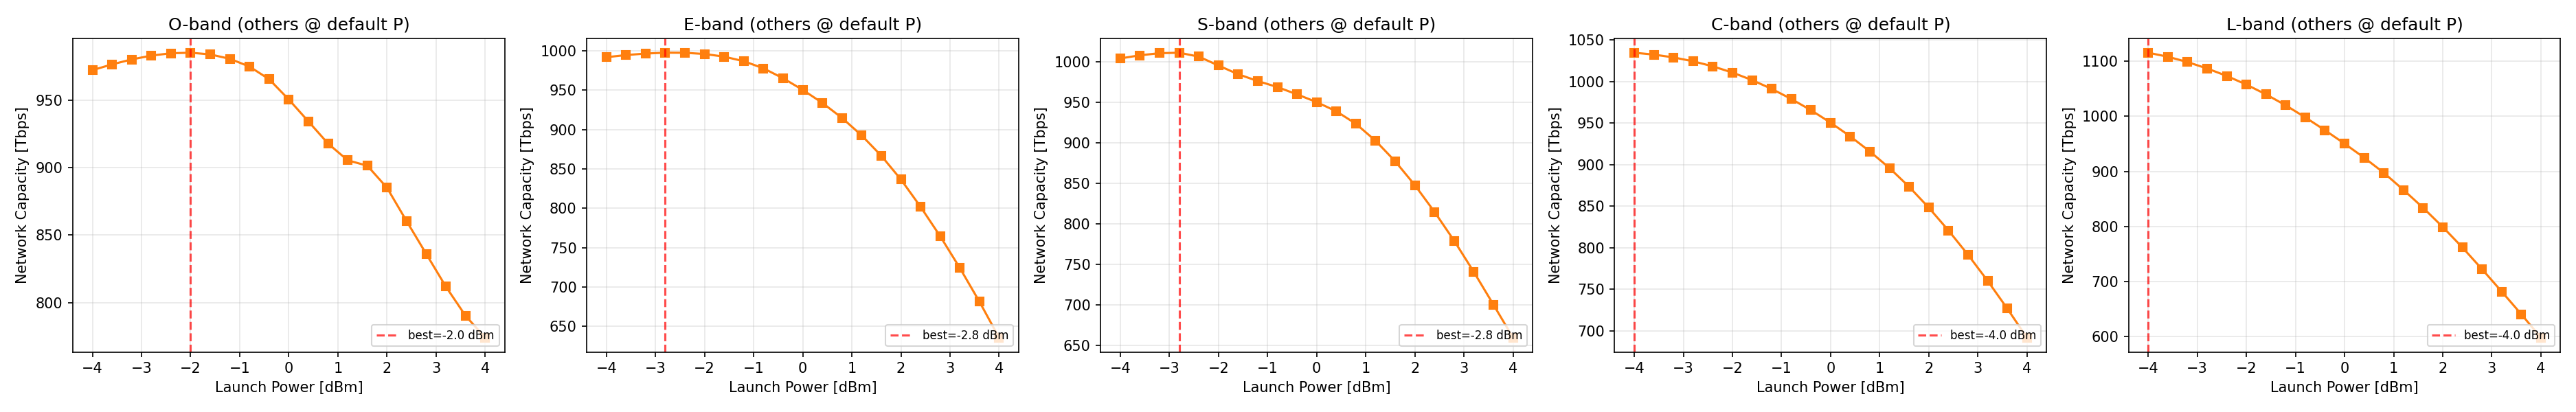

The table this chart was drawn from, first rows:
topology, rwa_key, band_selection, swept_band, power_dBm, capacity_Tbps, default_power_dBm, span_length_km
NSFNET, kSP-FF OESCL RWA, OESCL, O, -4.0, 972.1, 0.0, 80.0
NSFNET, kSP-FF OESCL RWA, OESCL, O, -3.6, 976.4, 0.0, 80.0
NSFNET, kSP-FF OESCL RWA, OESCL, O, -3.2, 980.1, 0.0, 80.0
NSFNET, kSP-FF OESCL RWA, OESCL, O, -2.8, 982.9, 0.0, 80.0
NSFNET, kSP-FF OESCL RWA, OESCL, O, -2.4, 984.6, 0.0, 80.0
NSFNET, kSP-FF OESCL RWA, OESCL, O, -2.0, 985, 0.0, 80.0
NSFNET, kSP-FF OESCL RWA, OESCL, O, -1.6, 983.8, 0.0, 80.0
NSFNET, kSP-FF OESCL RWA, OESCL, O, -1.2, 980.5, 0.0, 80.0
NSFNET, kSP-FF OESCL RWA, OESCL, O, -0.8, 974.7, 0.0, 80.0
NSFNET, kSP-FF OESCL RWA, OESCL, O, -0.4, 965.4, 0.0, 80.0
NSFNET, kSP-FF OESCL RWA, OESCL, O, 0.0, 950.4, 0.0, 80.0
NSFNET, kSP-FF OESCL RWA, OESCL, O, 0.4, 934.1, 0.0, 80.0
NSFNET, kSP-FF OESCL RWA, OESCL, O, 0.8, 917.8, 0.0, 80.0
NSFNET, kSP-FF OESCL RWA, OESCL, O, 1.2, 905.4, 0.0, 80.0
NSFNET, kSP-FF OESCL RWA, OESCL, O, 1.6, 901.4, 0.0, 80.0
NSFNET, kSP-FF OESCL RWA, OESCL, O, 2.0, 885.1, 0.0, 80.0
NSFNET, kSP-FF OESCL RWA, OESCL, O, 2.4, 860.4, 0.0, 80.0
NSFNET, kSP-FF OESCL RWA, OESCL, O, 2.8, 836.1, 0.0, 80.0
NSFNET, kSP-FF OESCL RWA, OESCL, O, 3.2, 811.9, 0.0, 80.0
NSFNET, kSP-FF OESCL RWA, OESCL, O, 3.6, 790.3, 0.0, 80.0
NSFNET, kSP-FF OESCL RWA, OESCL, O, 4.0, 774.1, 0.0, 80.0
NSFNET, kSP-FF OESCL RWA, OESCL, E, -4.0, 991.9, 0.0, 80.0
NSFNET, kSP-FF OESCL RWA, OESCL, E, -3.6, 994.6, 0.0, 80.0
NSFNET, kSP-FF OESCL RWA, OESCL, E, -3.2, 996.5, 0.0, 80.0
NSFNET, kSP-FF OESCL RWA, OESCL, E, -2.8, 997.6, 0.0, 80.0
NSFNET, kSP-FF OESCL RWA, OESCL, E, -2.4, 997.5, 0.0, 80.0
NSFNET, kSP-FF OESCL RWA, OESCL, E, -2.0, 996, 0.0, 80.0
NSFNET, kSP-FF OESCL RWA, OESCL, E, -1.6, 992.6, 0.0, 80.0
NSFNET, kSP-FF OESCL RWA, OESCL, E, -1.2, 986.8, 0.0, 80.0
NSFNET, kSP-FF OESCL RWA, OESCL, E, -0.8, 977.7, 0.0, 80.0
NSFNET, kSP-FF OESCL RWA, OESCL, E, -0.4, 965.1, 0.0, 80.0
NSFNET, kSP-FF OESCL RWA, OESCL, E, 0.0, 950.4, 0.0, 80.0
NSFNET, kSP-FF OESCL RWA, OESCL, E, 0.4, 933.8, 0.0, 80.0
NSFNET, kSP-FF OESCL RWA, OESCL, E, 0.8, 914.8, 0.0, 80.0
NSFNET, kSP-FF OESCL RWA, OESCL, E, 1.2, 892.6, 0.0, 80.0
NSFNET, kSP-FF OESCL RWA, OESCL, E, 1.6, 866.8, 0.0, 80.0
NSFNET, kSP-FF OESCL RWA, OESCL, E, 2.0, 836.6, 0.0, 80.0
NSFNET, kSP-FF OESCL RWA, OESCL, E, 2.4, 802, 0.0, 80.0
NSFNET, kSP-FF OESCL RWA, OESCL, E, 2.8, 764.6, 0.0, 80.0
NSFNET, kSP-FF OESCL RWA, OESCL, E, 3.2, 724.3, 0.0, 80.0
NSFNET, kSP-FF OESCL RWA, OESCL, E, 3.6, 681.4, 0.0, 80.0
NSFNET, kSP-FF OESCL RWA, OESCL, E, 4.0, 635.7, 0.0, 80.0
NSFNET, kSP-FF OESCL RWA, OESCL, S, -4.0, 1004, 0.0, 80.0
NSFNET, kSP-FF OESCL RWA, OESCL, S, -3.6, 1008, 0.0, 80.0
NSFNET, kSP-FF OESCL RWA, OESCL, S, -3.2, 1011, 0.0, 80.0
NSFNET, kSP-FF OESCL RWA, OESCL, S, -2.8, 1011, 0.0, 80.0
NSFNET, kSP-FF OESCL RWA, OESCL, S, -2.4, 1006, 0.0, 80.0
NSFNET, kSP-FF OESCL RWA, OESCL, S, -2.0, 995.5, 0.0, 80.0
NSFNET, kSP-FF OESCL RWA, OESCL, S, -1.6, 984.8, 0.0, 80.0
NSFNET, kSP-FF OESCL RWA, OESCL, S, -1.2, 976.3, 0.0, 80.0
NSFNET, kSP-FF OESCL RWA, OESCL, S, -0.8, 968.9, 0.0, 80.0
NSFNET, kSP-FF OESCL RWA, OESCL, S, -0.4, 959.9, 0.0, 80.0
NSFNET, kSP-FF OESCL RWA, OESCL, S, 0.0, 950.4, 0.0, 80.0
NSFNET, kSP-FF OESCL RWA, OESCL, S, 0.4, 939.1, 0.0, 80.0
NSFNET, kSP-FF OESCL RWA, OESCL, S, 0.8, 923.6, 0.0, 80.0
NSFNET, kSP-FF OESCL RWA, OESCL, S, 1.2, 902.7, 0.0, 80.0
NSFNET, kSP-FF OESCL RWA, OESCL, S, 1.6, 877.3, 0.0, 80.0
NSFNET, kSP-FF OESCL RWA, OESCL, S, 2.0, 848, 0.0, 80.0
NSFNET, kSP-FF OESCL RWA, OESCL, S, 2.4, 815, 0.0, 80.0
NSFNET, kSP-FF OESCL RWA, OESCL, S, 2.8, 779.5, 0.0, 80.0
... 45 more rows
